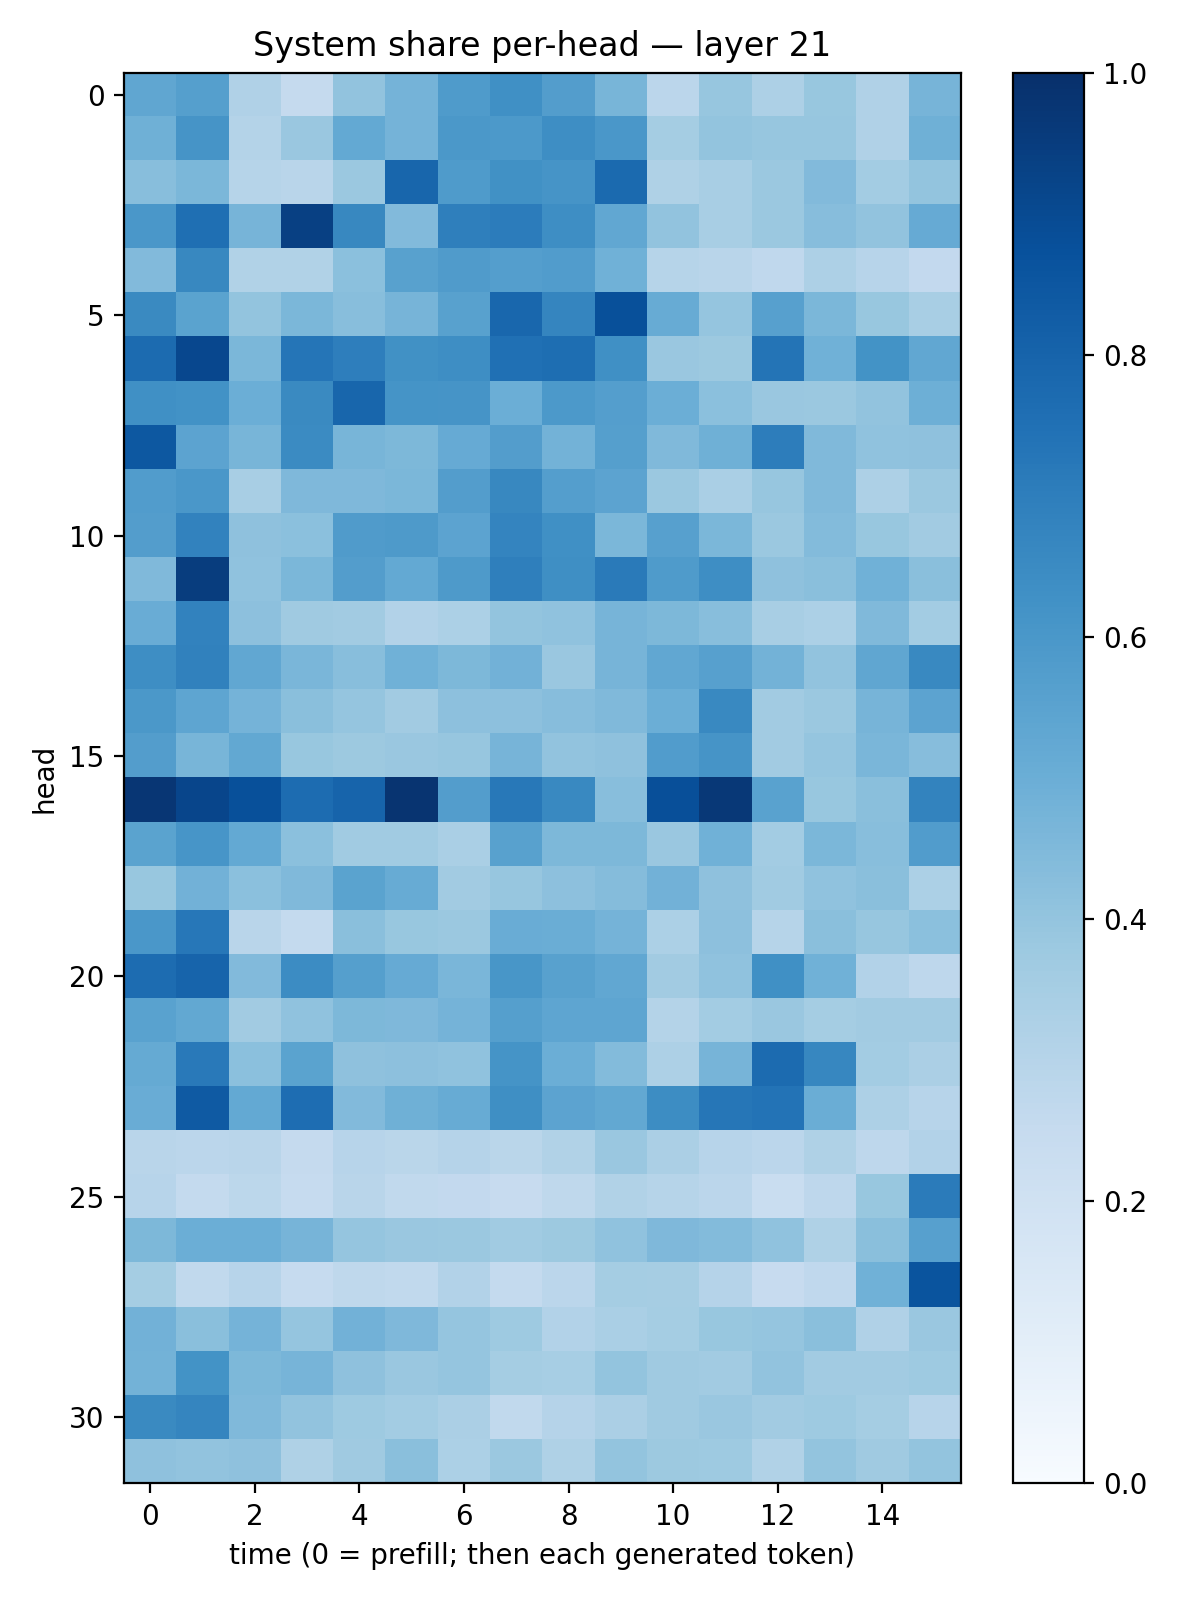

Source data for this figure (header and first rows):
0.5327033, 0.5635352, 0.31667188, 0.25288084, 0.40340754, 0.47543338, 0.58576524, 0.63137877, 0.5704219, 0.4683793, 0.28445902, 0.39296582, 0.32481557, 0.38895157, 0.3197114, 0.4690611
0.492, 0.6108, 0.3058, 0.3858, 0.5232, 0.4748, 0.5944, 0.5934, 0.6381, 0.5995, 0.3528, 0.3992, 0.3911, 0.392, 0.3168, 0.4917
0.4282, 0.4608, 0.2971, 0.2926, 0.3796, 0.7918, 0.5824, 0.6266, 0.6118, 0.7738, 0.321, 0.3421, 0.3804, 0.4424, 0.3589, 0.4003
0.5996, 0.7567, 0.4712, 0.9353, 0.6617, 0.4443, 0.6922, 0.7058, 0.64, 0.5297, 0.4033, 0.3434, 0.3824, 0.4301, 0.406, 0.5154
0.4433, 0.6621, 0.3141, 0.3157, 0.4211, 0.5581, 0.5812, 0.5664, 0.5765, 0.4863, 0.2994, 0.2897, 0.2673, 0.3246, 0.293, 0.2597
0.6532, 0.55, 0.4008, 0.4572, 0.4261, 0.471, 0.5548, 0.7857, 0.6692, 0.8766, 0.5089, 0.3958, 0.5598, 0.4599, 0.3903, 0.3407
0.7698, 0.908, 0.4591, 0.7332, 0.6967, 0.6275, 0.639, 0.7514, 0.7586, 0.632, 0.3836, 0.3767, 0.7348, 0.4879, 0.6201, 0.5281
0.632, 0.6221, 0.4972, 0.6541, 0.7908, 0.6154, 0.6118, 0.4993, 0.5903, 0.5678, 0.4962, 0.4208, 0.3851, 0.3798, 0.4027, 0.495
0.8468, 0.5435, 0.4667, 0.6521, 0.4669, 0.4564, 0.5119, 0.5736, 0.48, 0.5646, 0.4457, 0.4892, 0.7024, 0.4488, 0.4085, 0.4104
0.5743, 0.5993, 0.3402, 0.4528, 0.453, 0.4589, 0.5733, 0.6616, 0.5682, 0.5443, 0.3817, 0.337, 0.3939, 0.4476, 0.3266, 0.3822
0.5738, 0.6832, 0.4127, 0.421, 0.5799, 0.5897, 0.5453, 0.6753, 0.6295, 0.4599, 0.5589, 0.4571, 0.3795, 0.4383, 0.3898, 0.3612
0.4468, 0.9488, 0.4078, 0.4587, 0.5719, 0.5198, 0.5887, 0.6944, 0.6355, 0.7114, 0.5847, 0.6402, 0.411, 0.4237, 0.4861, 0.4237
0.5044, 0.6815, 0.4159, 0.3674, 0.3596, 0.3114, 0.3319, 0.3999, 0.4101, 0.4701, 0.4566, 0.4294, 0.3402, 0.33, 0.447, 0.3559
0.6396, 0.6869, 0.5281, 0.4635, 0.4291, 0.4845, 0.4555, 0.4817, 0.3858, 0.4714, 0.5289, 0.5618, 0.4774, 0.4044, 0.5332, 0.659
0.5964, 0.5379, 0.4732, 0.423, 0.3967, 0.3628, 0.4144, 0.4157, 0.4309, 0.4492, 0.4977, 0.6593, 0.3629, 0.3796, 0.471, 0.5434
0.5714, 0.4666, 0.5248, 0.3875, 0.3781, 0.384, 0.3912, 0.4691, 0.4033, 0.4111, 0.5771, 0.6112, 0.3601, 0.3982, 0.4633, 0.4314
0.9749, 0.9145, 0.8763, 0.7667, 0.8003, 0.984, 0.5738, 0.7225, 0.6568, 0.4278, 0.8797, 0.965, 0.5531, 0.388, 0.4228, 0.6761
0.5493, 0.6088, 0.5209, 0.4215, 0.3635, 0.3642, 0.3389, 0.5571, 0.4551, 0.4554, 0.3839, 0.4859, 0.3584, 0.4581, 0.4281, 0.5779
0.3885, 0.483, 0.4215, 0.4478, 0.5498, 0.508, 0.3619, 0.3921, 0.4154, 0.4341, 0.4843, 0.4122, 0.3669, 0.4075, 0.4258, 0.3315
0.6003, 0.7247, 0.2912, 0.2566, 0.4236, 0.3884, 0.3801, 0.5071, 0.5027, 0.4739, 0.3306, 0.4162, 0.2972, 0.425, 0.3943, 0.4219
0.7682, 0.7999, 0.4426, 0.6451, 0.565, 0.5135, 0.4628, 0.6016, 0.5552, 0.5306, 0.3617, 0.4089, 0.6309, 0.4874, 0.309, 0.2748
0.5543, 0.527, 0.3622, 0.4077, 0.4568, 0.4498, 0.4753, 0.565, 0.5358, 0.5359, 0.305, 0.3562, 0.3847, 0.3539, 0.3597, 0.3622
0.5187, 0.7185, 0.4198, 0.548, 0.411, 0.4155, 0.4083, 0.6167, 0.4978, 0.4412, 0.3243, 0.4711, 0.7731, 0.6655, 0.3564, 0.3347
0.5068, 0.8372, 0.5229, 0.7617, 0.4447, 0.49, 0.5091, 0.6347, 0.5442, 0.5267, 0.6417, 0.7292, 0.7405, 0.5023, 0.3259, 0.2946
0.2898, 0.2824, 0.2914, 0.2504, 0.2959, 0.2872, 0.3027, 0.2887, 0.3157, 0.3865, 0.3334, 0.2962, 0.2818, 0.3236, 0.276, 0.3107
0.2939, 0.2557, 0.2798, 0.2471, 0.2911, 0.2628, 0.2585, 0.2426, 0.2709, 0.3159, 0.2985, 0.2832, 0.2328, 0.2759, 0.3902, 0.7102
0.4553, 0.4985, 0.4975, 0.4717, 0.3974, 0.3847, 0.3815, 0.3661, 0.376, 0.4095, 0.4522, 0.4397, 0.4072, 0.3218, 0.4242, 0.5615
0.3554, 0.2636, 0.2953, 0.2474, 0.2723, 0.2626, 0.3098, 0.255, 0.2842, 0.3552, 0.3491, 0.303, 0.2445, 0.2687, 0.4882, 0.8602
0.4825, 0.4251, 0.4729, 0.3971, 0.4831, 0.4512, 0.3976, 0.3722, 0.3113, 0.3386, 0.3519, 0.3904, 0.3954, 0.4243, 0.3167, 0.384
0.4771, 0.6185, 0.4532, 0.4702, 0.411, 0.3862, 0.3974, 0.3538, 0.3438, 0.4015, 0.3691, 0.3618, 0.4045, 0.3628, 0.3621, 0.3734
0.6557, 0.6698, 0.4475, 0.4041, 0.3737, 0.356, 0.3334, 0.2623, 0.3041, 0.3343, 0.3702, 0.3859, 0.3599, 0.3721, 0.354, 0.2945
0.4104, 0.4031, 0.4129, 0.321, 0.3692, 0.4229, 0.3305, 0.3806, 0.3207, 0.4005, 0.3776, 0.3725, 0.3131, 0.399, 0.3702, 0.3991
